pico-8 play session: hold ← + tap ❎

[t = 2 s] hold ← ~2s, tap ❎ ~4×
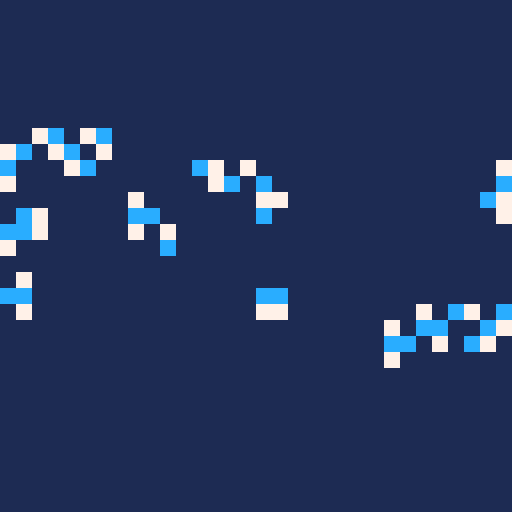
[t = 4 s] hold ← ~4s, tap ❎ ~7×
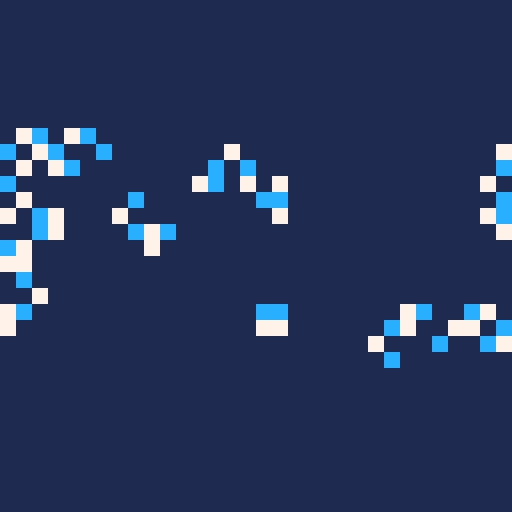
[t = 6 s] hold ← ~6s, tap ❎ ~10×
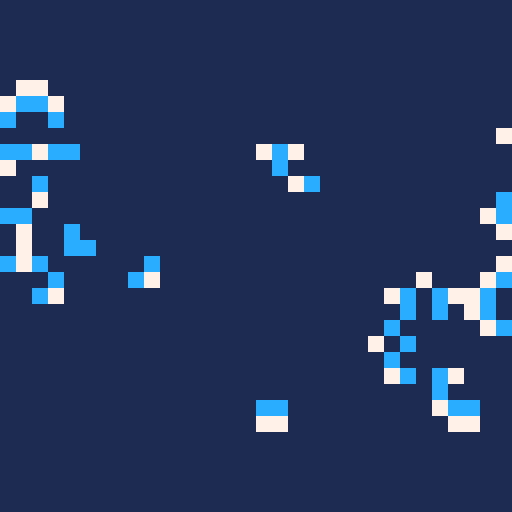
[t = 8 s] hold ← ~8s, tap ❎ ~14×
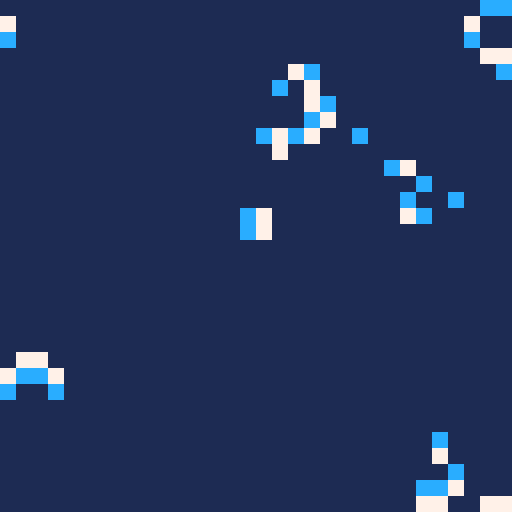

pico-8 cartridge
version 16
__lua__
-- brians brain 웃
-- by wahtzy 😐

res = 4
rows = 128 / res
cols = 128 / res

dead = 1
alive = 7
dying = 12

na = {}
ca = {}

function _init()
	rectfill(0,0,127,127,dead)
	offset = flr(cols/4)
	for x=0,flr(cols/2) do
		for y=0,flr(rows/2) do
			if (flr(rnd(3)) == 1) then
				draw_cell(x+offset,y+offset,alive)
			end
		end
	end
end

function _draw()
	na = neighborarray()
	
	for x=0,cols do
		for y=0,rows do
			c = get_cell(x,y)
			if c == dying then
				draw_cell(x,y,dead)
			elseif c == alive then
				draw_cell(x,y,dying)
			elseif c == dead then
				if	na[x][y] == 2 then
					
					draw_cell(x,y,alive)
							
				end
			end
		end
	end
end
-->8
-- cell control

function draw_cell(x,y,t)
	x1 = x * res
	y1 = y * res
	
	rectfill(x1,y1,x1+res-1,y1+res-1,t)
end

function get_cell(x,y)
	x1 = x * res
	y1 = y * res
	
	return pget(x1,y1)
end

function currentarray()
	a = {}
	
	for x=0,cols do
		a[x] = {}
		for y=0,rows do
			a[x][y] = get_cell(x,y)
		end
	end

	return a
end

function draw_array(a)
	for x=0,cols do
		for y=0,rows do
			draw_cell(x,y,a[x][y])
		end
	end
end
-->8
-- neighbors

function neighborarray()
	a = {}

	for x=0,cols do
		a[x] = {}
		for y=0,rows do
			a[x][y] = getneighbors(x,y)
		end
	end

	return a
end

function getneighbors(x,y)
	sum = 0
	
	for i=-1,1 do
		for j=-1,1 do
			c = (x + i + cols) % cols
			r = (y + j + rows) % rows
			
			if (i != 0 or j != 0)
						and get_cell(c,r) == alive
						then
				
				sum += 1
				
			end	
		end
	end
	
	return sum
end
